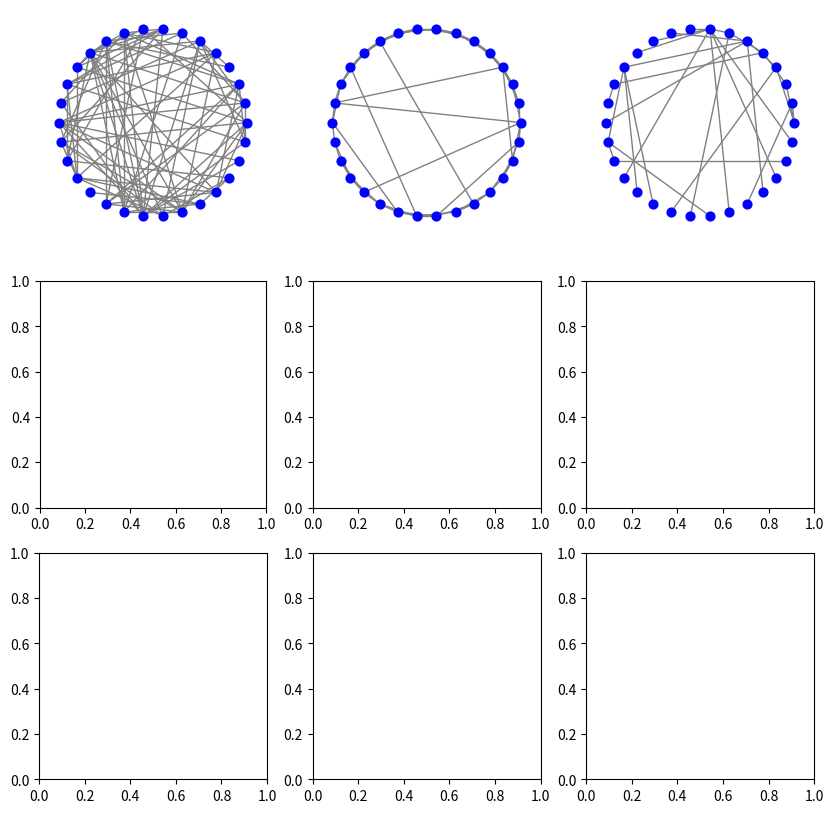

Here is the Python script that generated this plot: (Note: this script raises an exception after producing the figure.)
import matplotlib.pyplot as plt
import networkx as nx
import numpy as np
from networkx.drawing.nx_pydot import graphviz_layout


# ネットワークを生成 seedは指定する
G_er = nx.erdos_renyi_graph(30, 0.2)  # ERネットワーク
G_ws = nx.watts_strogatz_graph(30, 5, 0.1)  # Watts-Strogatzネットワーク
G_ba = nx.barabasi_albert_graph(30, 1)  # Barabasi-Albertネットワーク

# レイアウトを設定
layouts = ['circular', 'circo', 'kamada_kawai']

fig, axes = plt.subplots(len(layouts), 3, figsize=(10, 10))  # サブプロットを生成

graphs = [G_er, G_ws, G_ba]
titles = ['ER Network', 'Watts-Strogatz Network', 'Barab\u00E1si-Albert Network']
node_color = ["blue", "orange", "green"]
# 各ネットワークとレイアウトでループ
for i, layout in enumerate(layouts):
    for j, graph in enumerate(graphs):
        ax = axes[i][j]
        if i <= 2:
            ax.set_aspect('equal')
        if layout == 'circular':
            pos = nx.circular_layout(graph)  # レイアウトの位置を決定
        elif layout == 'circo':
            pos = graphviz_layout(graph, prog='circo')
        elif layout == 'kamada_kawai':
            pos = nx.kamada_kawai_layout(graph)
        nx.draw(graph, pos, with_labels=False, ax=ax, node_size=40, edge_color="gray", node_color=node_color[i])  # ネットワークを描画
        # if i == 0:
        #     ax.set_title(titles[j])
        # if j == 0:
        #     ax.set_ylabel(layout)

plt.tight_layout()
plt.savefig("4_2_4_network_layouts.png", dpi=300)
plt.savefig("4_2_4_network_layouts.svg", dpi=300)

plt.show()
